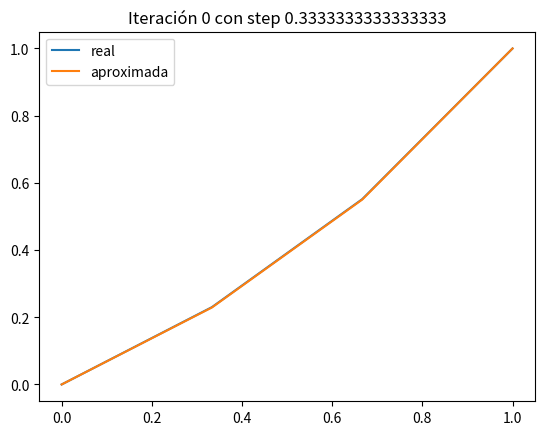
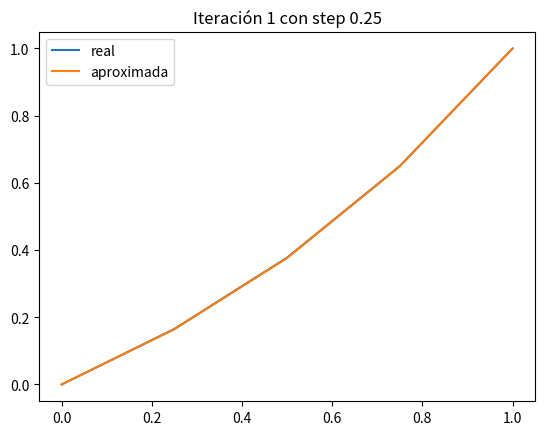
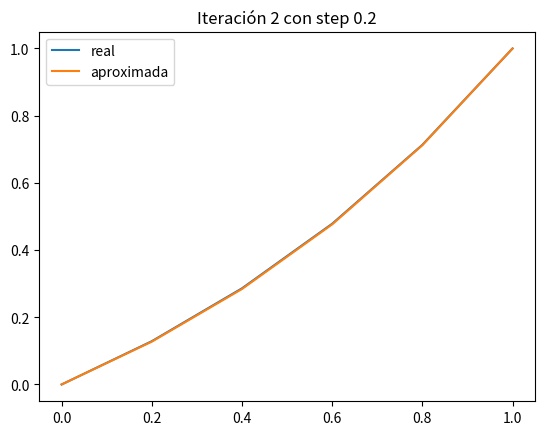
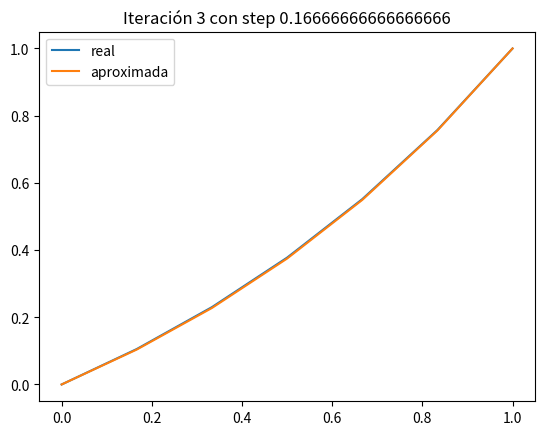
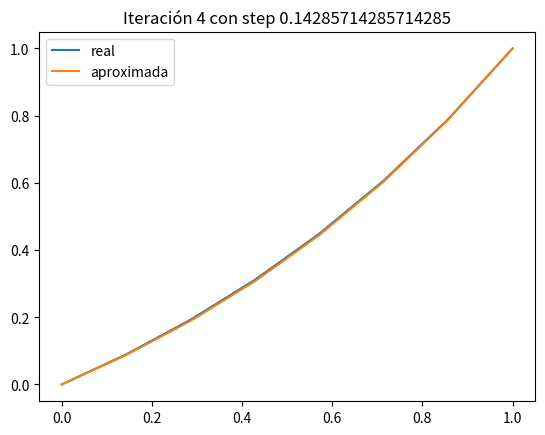
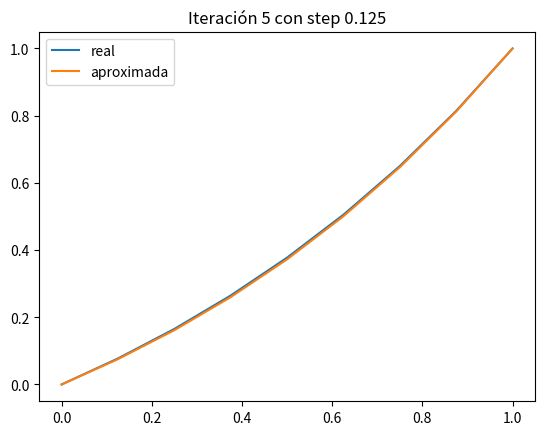
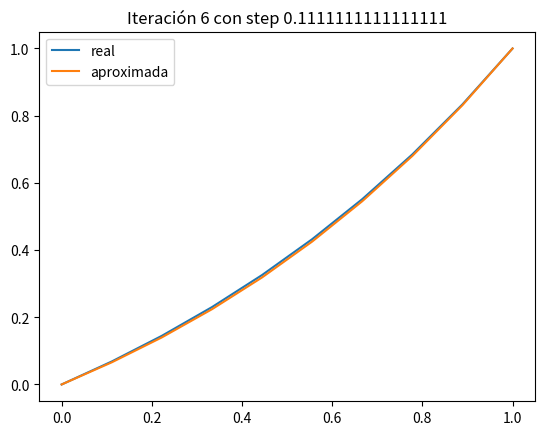
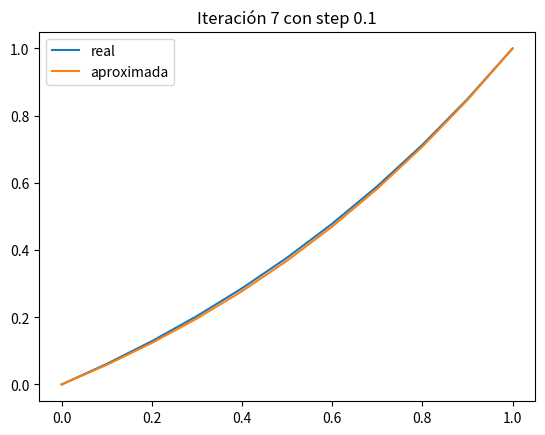
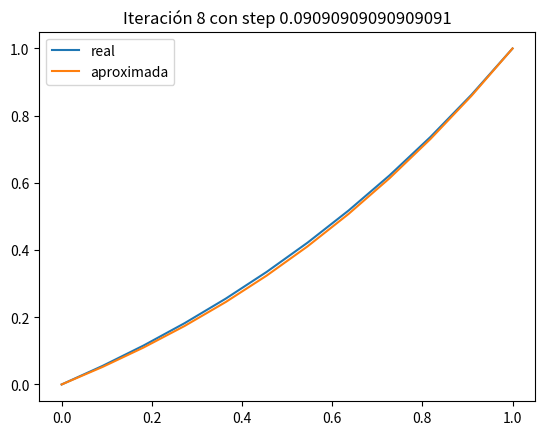
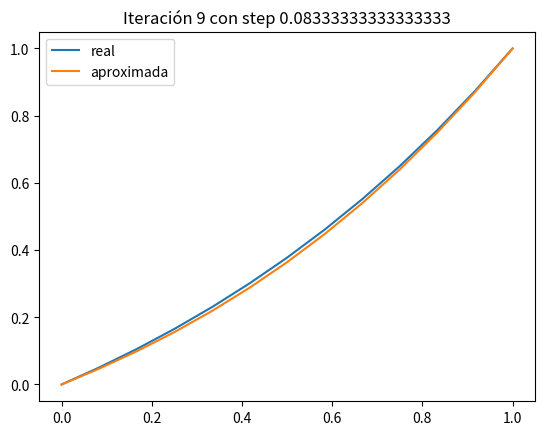
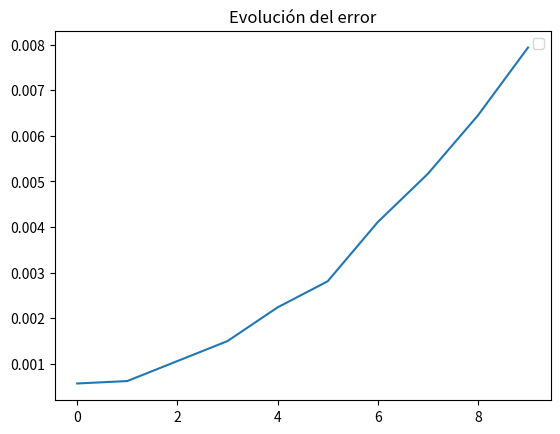
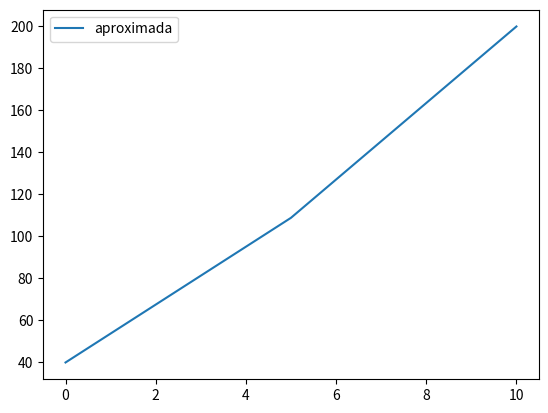
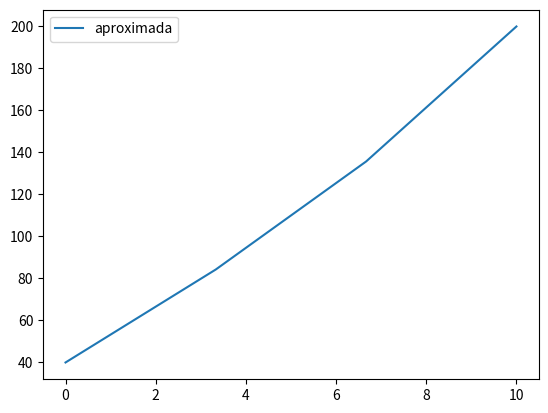
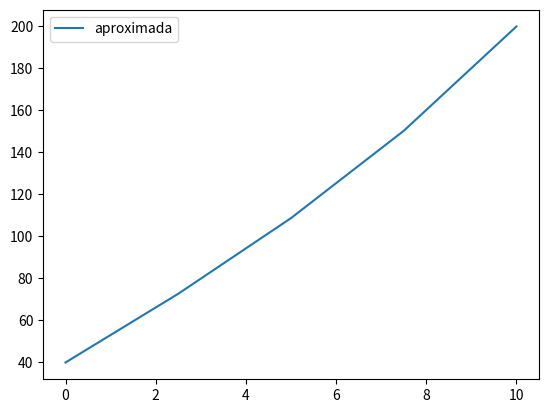
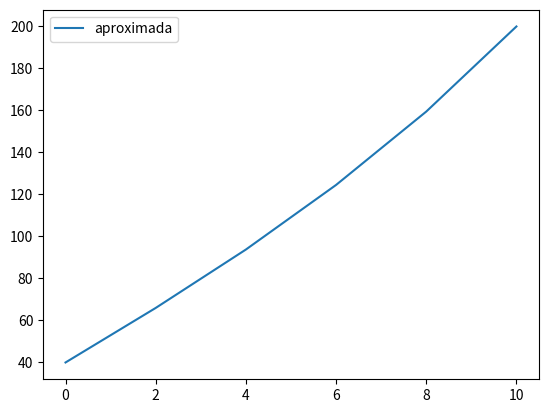
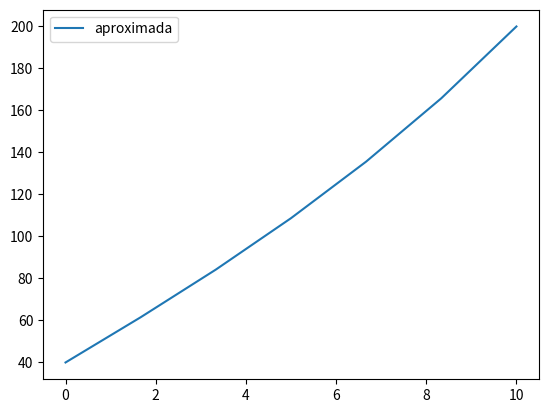

Source code (Python) for these figures, in order:
import numpy as np
from sympy import *
import matplotlib.pyplot as plt
from sympy.functions import exp

x= symbols('x')
#Copiamos el codigo de Gauss-Seidel
def convergencia(e,x_k,x_k1):
    i=0
    conv = True
    while(i<len(x_k) and conv):
        if(abs(x_k[i]-x_k1[i])> e):
            conv = False
        i+=1
    return conv

def Gauss_Seidel(A,b,x_0,e):
    #De momento  es igual a jacobi
    x_k1 = np.copy(x_0)+2*e
    k=1
    x_k= np.copy(x_0)
    while(not convergencia(e,x_k1,x_k)):
        x_k1=np.copy(x_k)
        for i in range(len(x_0)):
            aux = b[i]
            for j  in range(len(x_0)):
                if(j != i):
                    aux -=A[i,j]*x_k[j]#En vez de usar el vector de la iteracion anterior
                    #usamos los valores del de la itearacion actual que depende de la fila
                    # en la que estemos habran sido ya modificados
            x_k[i]=aux/A[i,i]
        k+=1

    return x_k


# coef = [D, v, q],
def condicionesContorno(star, stop, step, coef, f_x, u_0, u_n):
    #Obtenemos el alpha,beta , gamma y el intervalo de discretización
    alpha = -coef[0]/step**2-coef[1]/(2*step)
    beta = 2*coef[0]/step**2+coef[2]
    gamma =  -coef[0]/step**2+coef[1]/(2*step)
    inter = np.arange(star,stop+step-1/10**6,step)
    #Si tiene tamaño 3 sustituimos directamente
    if (len(inter) == 3):
        f_1 = f_x.subs({'x':inter[1]})
        u_1= (f_1 -alpha*u_0-gamma*u_n)/beta
        return [u_0,u_1,u_n],inter
    else:
        #Si no, definimos la matriz A y el vector b y les damos valores
        n = len(inter)
        A = np.zeros((n,n))
        b = []
        for i in range(n):
            #Si estamos en el primer/ultimo valor asignamos 1 a A y u_o o u_n depende en que extremos estemos
            if(i == 0 or i == n-1):
                A[i,i]=1
                if(i==0):
                    b.append(u_0)
                else:
                    b.append(u_n)
            else:
                #Por otro lado asignamos a la diagonal principal y a las secundarias los valores de alpha,betta y gamma
                A[i,i] = beta
                A[i,i-1] = alpha
                A[i,i+1] = gamma
                #Y en la misma posición añadimos a b el resultado de sustituir xi en f_x
                b.append(f_x.subs({'x':inter[i]}))
        #Inicializamos x_i
        u_arr = np.zeros(n)
        #Devolvemos el resultado de resolver el sistema A*b=u_arr
        return Gauss_Seidel(A, b, u_arr, 1/1000), inter

if __name__ == '__main__':

    #Ejercicio 1
    #Definimos los coeficientes que componen nuestro problema -D, V y q, las condiciones en los extremos y la f_x
    coef = [1, 1, 0]
    u_0 = 0
    u_n = 1
    f_x = 0*x

    # Apartado a
    sol_aprox, inter = condicionesContorno(0, 1, 0.5, coef, f_x, u_0, u_n)
    print("Solución apartado a): {}".format(sol_aprox))

    # Apartado b
    f_real = (exp(x) - 1) / (exp(1) - 1)
    sol_real = [N(f_real.subs({'x': j})) for j in np.arange(0, 1 + 0.5, 0.5)]
    print("Solución real: {}".format(sol_real))
    error_relativo = abs(sol_aprox[1] - sol_real[1]) / sol_real[1]
    print("Error relativo: {}".format(error_relativo))
    error = []
    #Realizamos pruebas con pasos de discretización más pequeños para obserbar la convergencia
    for i in range(10):
        step = 1/(i+3)
        sol_aprox, inter = condicionesContorno(0, 1, step, coef, f_x, u_0, u_n)
        sol_real = [N(f_real.subs({'x': j})) for j in np.arange(0, 1 + step-1/10**6, step)]
        error_por_punto = [abs(x - y) for x, y in zip(sol_aprox, sol_real)]
        error_relativo = sum(error_por_punto)/len(error_por_punto)
        error.append(error_relativo)
        print('Error: {}'.format(error_relativo))  # Mostramos el error relativo
        plt.plot(inter, sol_real, label="real")
        plt.plot(inter, sol_aprox, label="aproximada")
        plt.title("Iteración {} con step {}".format(i, step))
        plt.legend()
        plt.show()

    plt.plot(range(10), error)
    plt.title("Evolución del error")
    plt.legend()
    plt.show()
    #Ejercicio 2

    #COo en el anterior definimos los  coeficientes que componen nuestro problema -D, V y q, las condiciones en los extremos y la f_x
    coef = [-1, 0, -0.01]
    f_x = -0.01*20 + 0*x
    t_0 = 40
    t_n = 200
    #Ahora aplicamos la misma secuencia aplicada en el apartado anterior para diferentes valores de discretización y lo mostramos
    for i in range(10):
        step = 10/(i+2)
        sol_aprox, inter = condicionesContorno(0, 10, step, coef, f_x, t_0, t_n)

        plt.plot(inter, sol_aprox, label="aproximada")
        plt.legend()
        plt.show()
